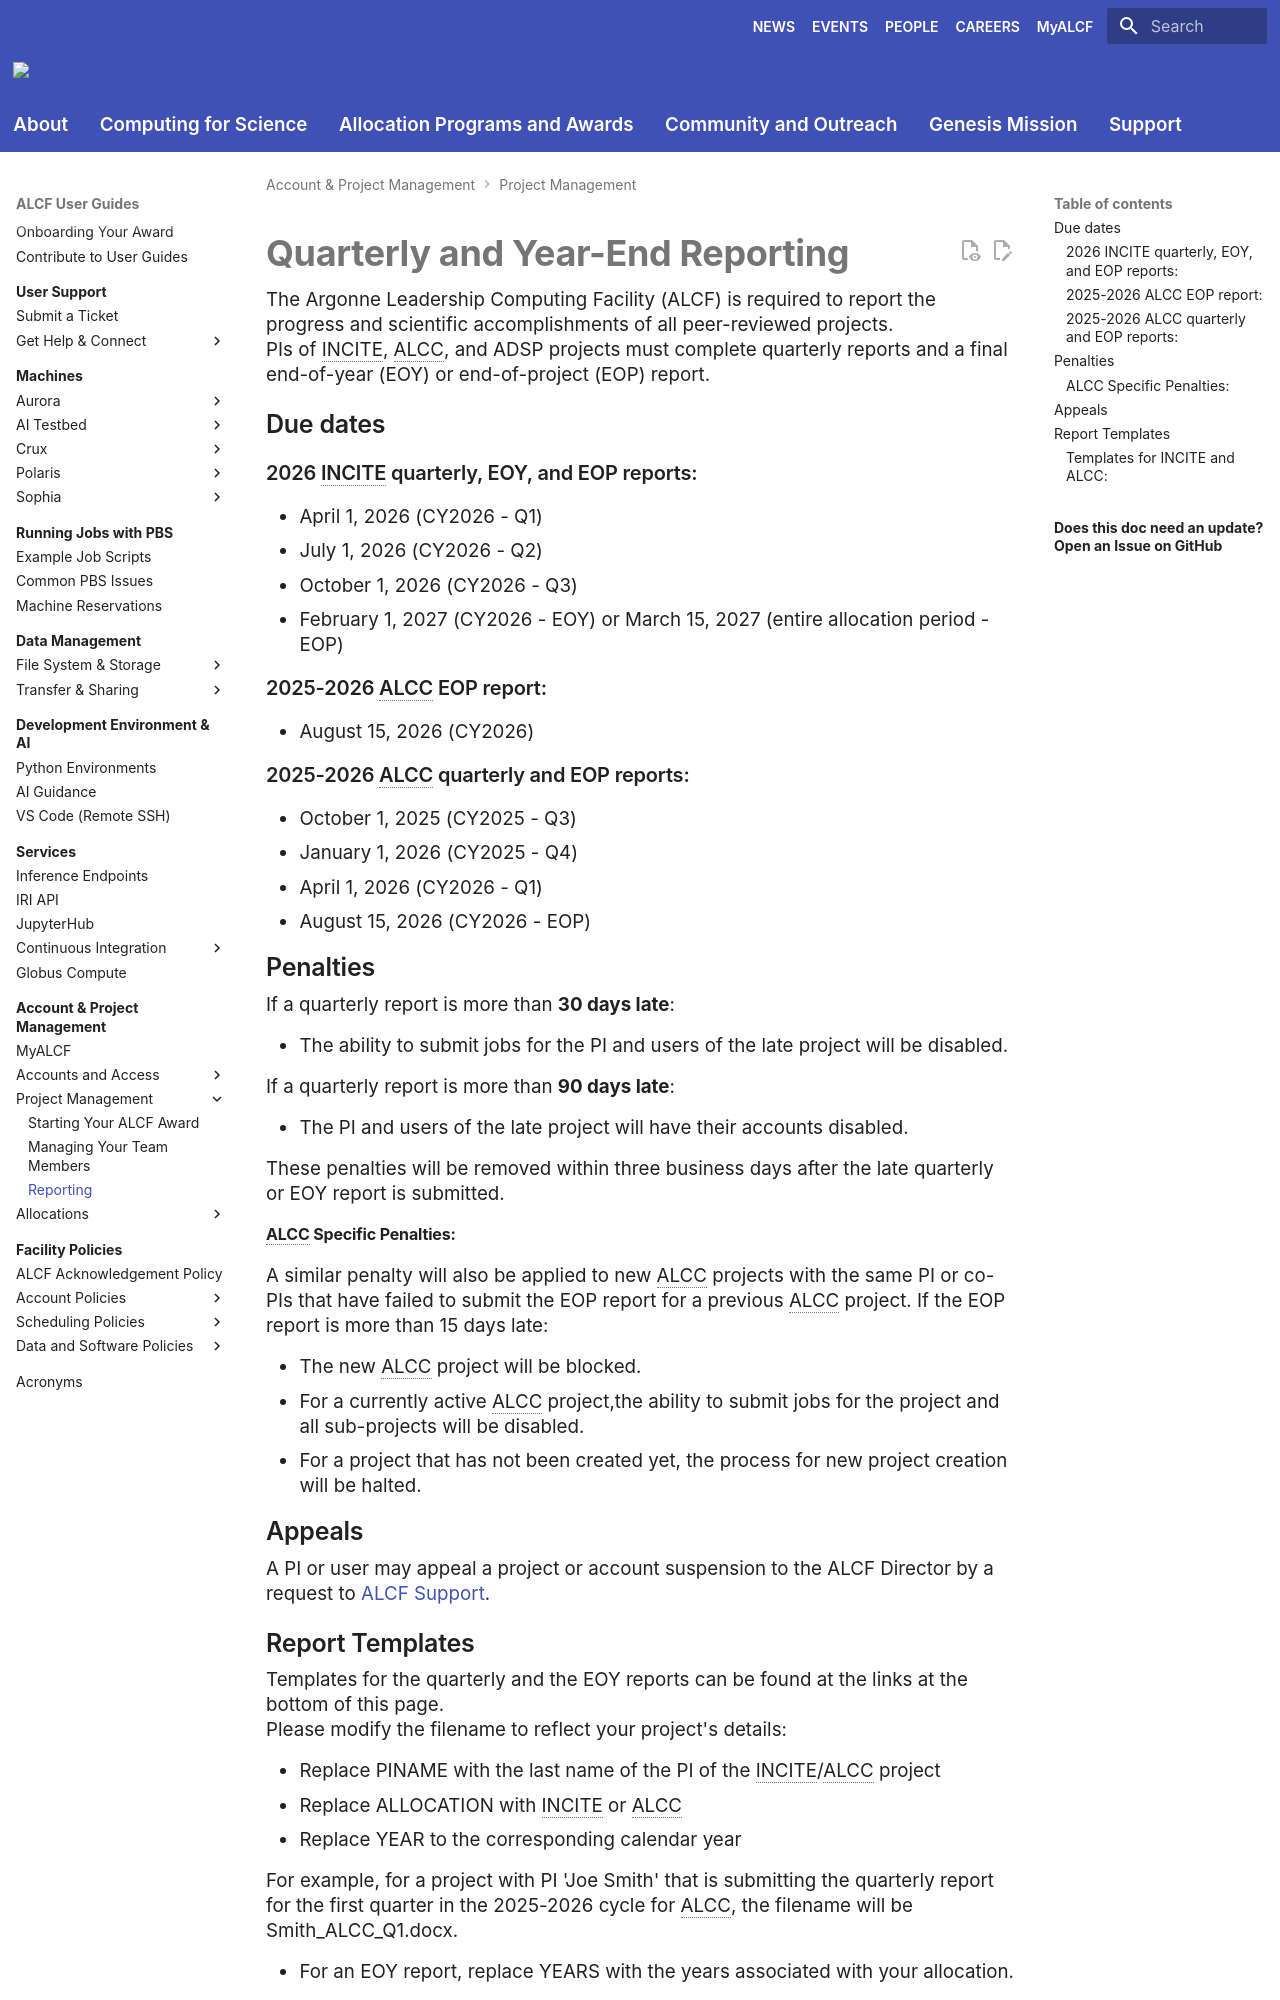

repository: argonne-lcf/user-guides · page: account-project-management/project-management/project-reports/index.html · generator: mkdocs

# Quarterly and Year-End Reporting

The Argonne Leadership Computing Facility (ALCF) is required to report the progress and scientific accomplishments of all peer-reviewed projects.

PIs of INCITE, ALCC, and ADSP projects must complete quarterly reports and a final end-of-year (EOY) or end-of-project (EOP) report.

## Due dates

### 2026 INCITE quarterly, EOY, and EOP reports:

- April 1, 2026 (CY2026 - Q1)
- July 1, 2026 (CY2026 - Q2)
- October 1, 2026 (CY2026 - Q3)
- February 1, 2027 (CY2026 - EOY) or March 15, 2027 (entire allocation period - EOP)

### 2025-2026 ALCC EOP report:
- August 15, 2026 (CY2026)

### 2025-2026 ALCC quarterly and EOP reports:
- October 1, 2025 (CY2025 - Q3)
- January 1, 2026 (CY2025 - Q4)
- April 1, 2026 (CY2026 - Q1)
- August 15, 2026 (CY2026 - EOP)

## Penalties

If a quarterly report is more than **30 days late**:

- The ability to submit jobs for the PI and users of the late project will be disabled.

If a quarterly report is more than **90 days late**:

- The PI and users of the late project will have their accounts disabled.

These penalties will be removed within three business days after the late quarterly or EOY report is submitted.

#### ALCC Specific Penalties:

A similar penalty will also be applied to new ALCC projects with the same PI or co-PIs that have failed to submit the EOP report for a previous ALCC project. If the EOP report is more than 15 days late:

- The new ALCC project will be blocked.
- For a currently active ALCC project,the ability to submit jobs for the project and all sub-projects will be disabled.
- For a project that has not been created yet, the process for new project creation will be halted.

## Appeals

A PI or user may appeal a project or account suspension to the ALCF Director by a request to [ALCF Support](mailto:support@alcf.anl.gov).
